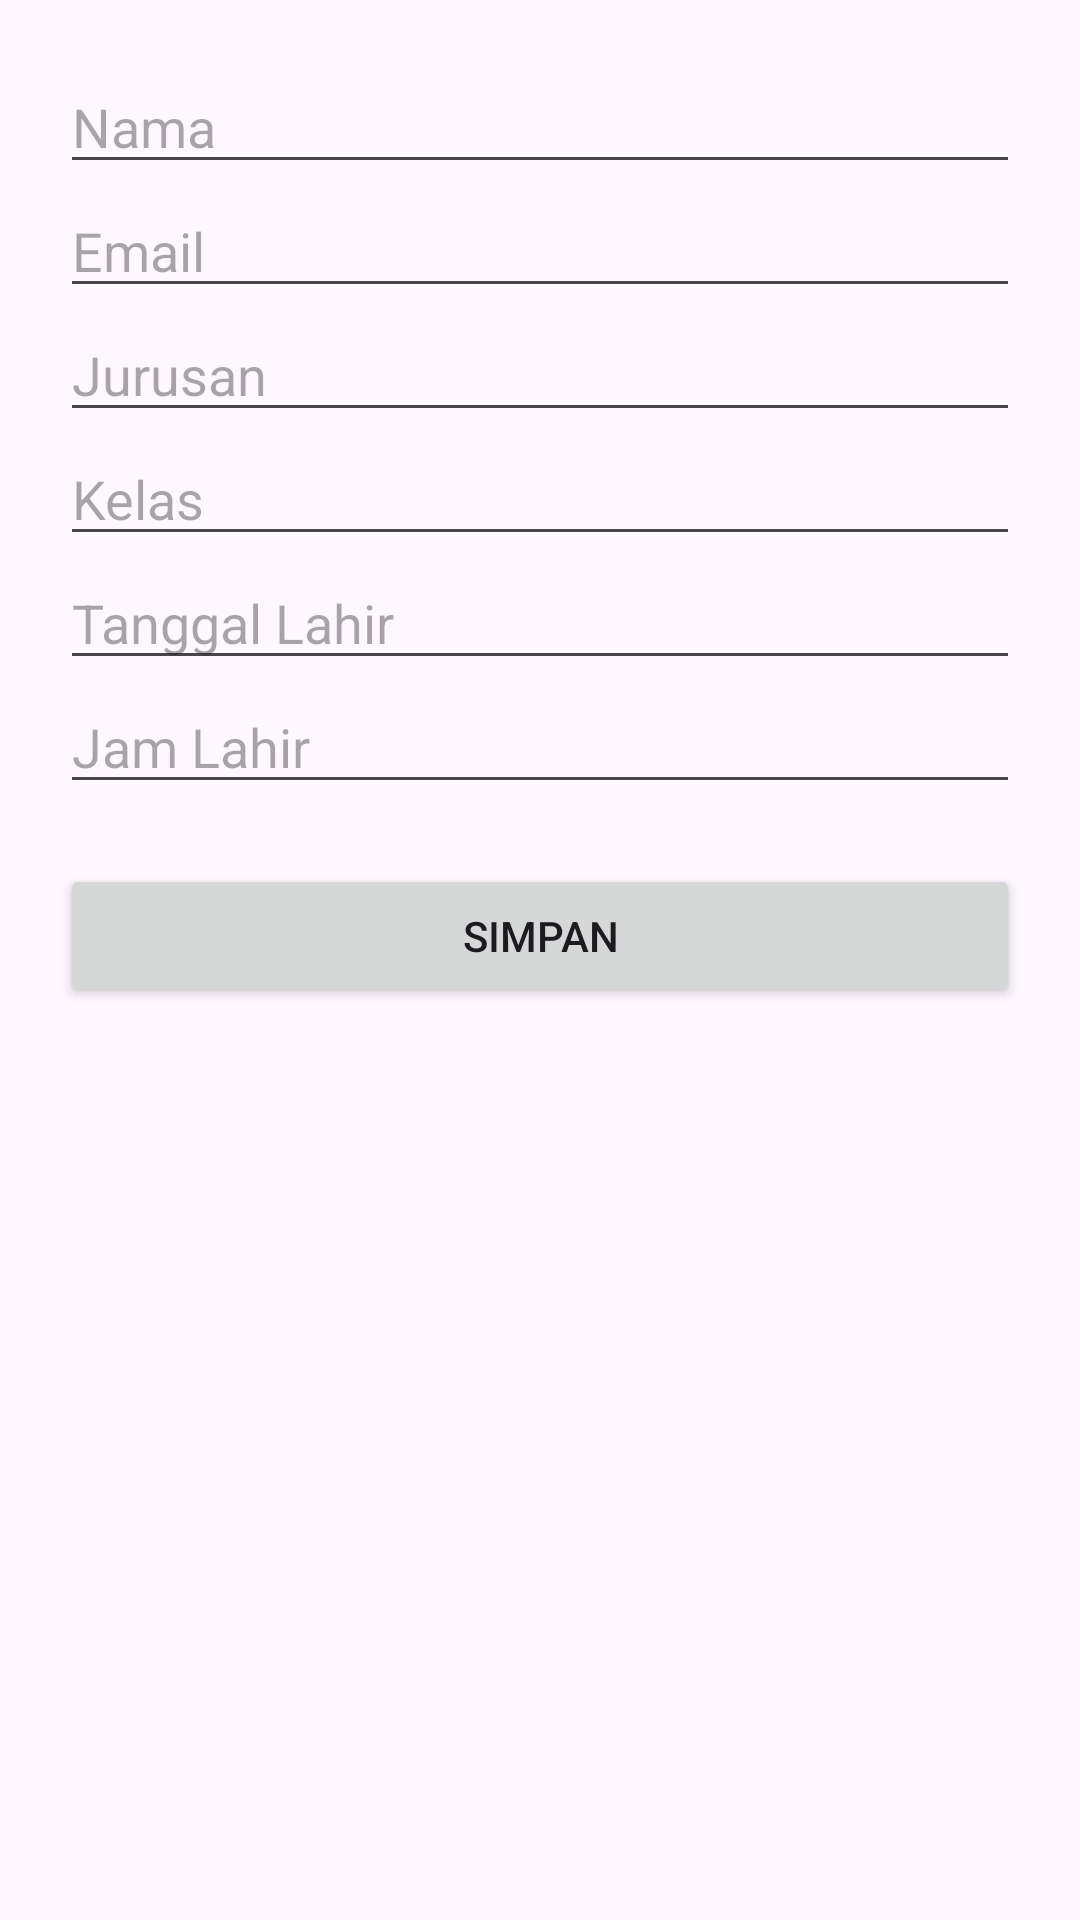

The Android layout XML behind this screen, and the referenced resources:
<!-- AndroidManifest.xml: application theme Theme.PendataanAlumni5 -->
<!-- res/layout/activity_input_data_mahasiswa.xml -->
<?xml version="1.0" encoding="utf-8"?>
<LinearLayout xmlns:android="http://schemas.android.com/apk/res/android"
    xmlns:app="http://schemas.android.com/apk/res-auto"
    xmlns:tools="http://schemas.android.com/tools"
    android:layout_width="match_parent"
    android:layout_height="match_parent"
    android:orientation="vertical"
    tools:context=".InputDataMahasiswa">

    <ScrollView
        android:layout_width="match_parent"
        android:layout_height="match_parent">

        <LinearLayout
            android:layout_width="match_parent"
            android:layout_height="wrap_content"
            android:orientation="vertical"
            android:padding="20dp">

            <EditText
                android:id="@+id/edtNama"
                android:layout_width="match_parent"
                android:layout_height="wrap_content"
                android:ems="10"
                android:hint="Nama"
                android:inputType="textPersonName" />

            <EditText
                android:id="@+id/edtEmail"
                android:layout_width="match_parent"
                android:layout_height="wrap_content"
                android:ems="10"
                android:hint="Email"
                android:inputType="textEmailAddress" />

            <EditText
                android:id="@+id/edtJurusan"
                android:layout_width="match_parent"
                android:layout_height="wrap_content"
                android:ems="10"
                android:hint="Jurusan"
                android:inputType="textPersonName" />

            <EditText
                android:id="@+id/edtKelas"
                android:layout_width="match_parent"
                android:layout_height="wrap_content"
                android:ems="10"
                android:hint="Kelas"
                android:inputType="textPersonName" />

            <EditText
                android:id="@+id/edtTanggalLahir"
                android:layout_width="match_parent"
                android:layout_height="wrap_content"
                android:ems="10"
                android:focusable="false"
                android:hint="Tanggal Lahir"
                android:inputType="textPersonName" />

            <EditText
                android:id="@+id/edtJamLahir"
                android:layout_width="match_parent"
                android:layout_height="wrap_content"
                android:ems="10"
                android:focusable="false"
                android:hint="Jam Lahir"
                android:inputType="textPersonName" />

            <Button
                android:id="@+id/actionSimpan"
                android:layout_width="match_parent"
                android:layout_height="wrap_content"
                android:layout_marginTop="20dp"
                android:text="Simpan" />

        </LinearLayout>
    </ScrollView>
</LinearLayout>
<!-- resources referenced by this layout -->
<resources>
  <style name="Theme.PendataanAlumni5" parent="Base.Theme.PendataanAlumni5" />
  <style name="Base.Theme.PendataanAlumni5" parent="Theme.Material3.DayNight.NoActionBar">
          
          
      </style>
</resources>
